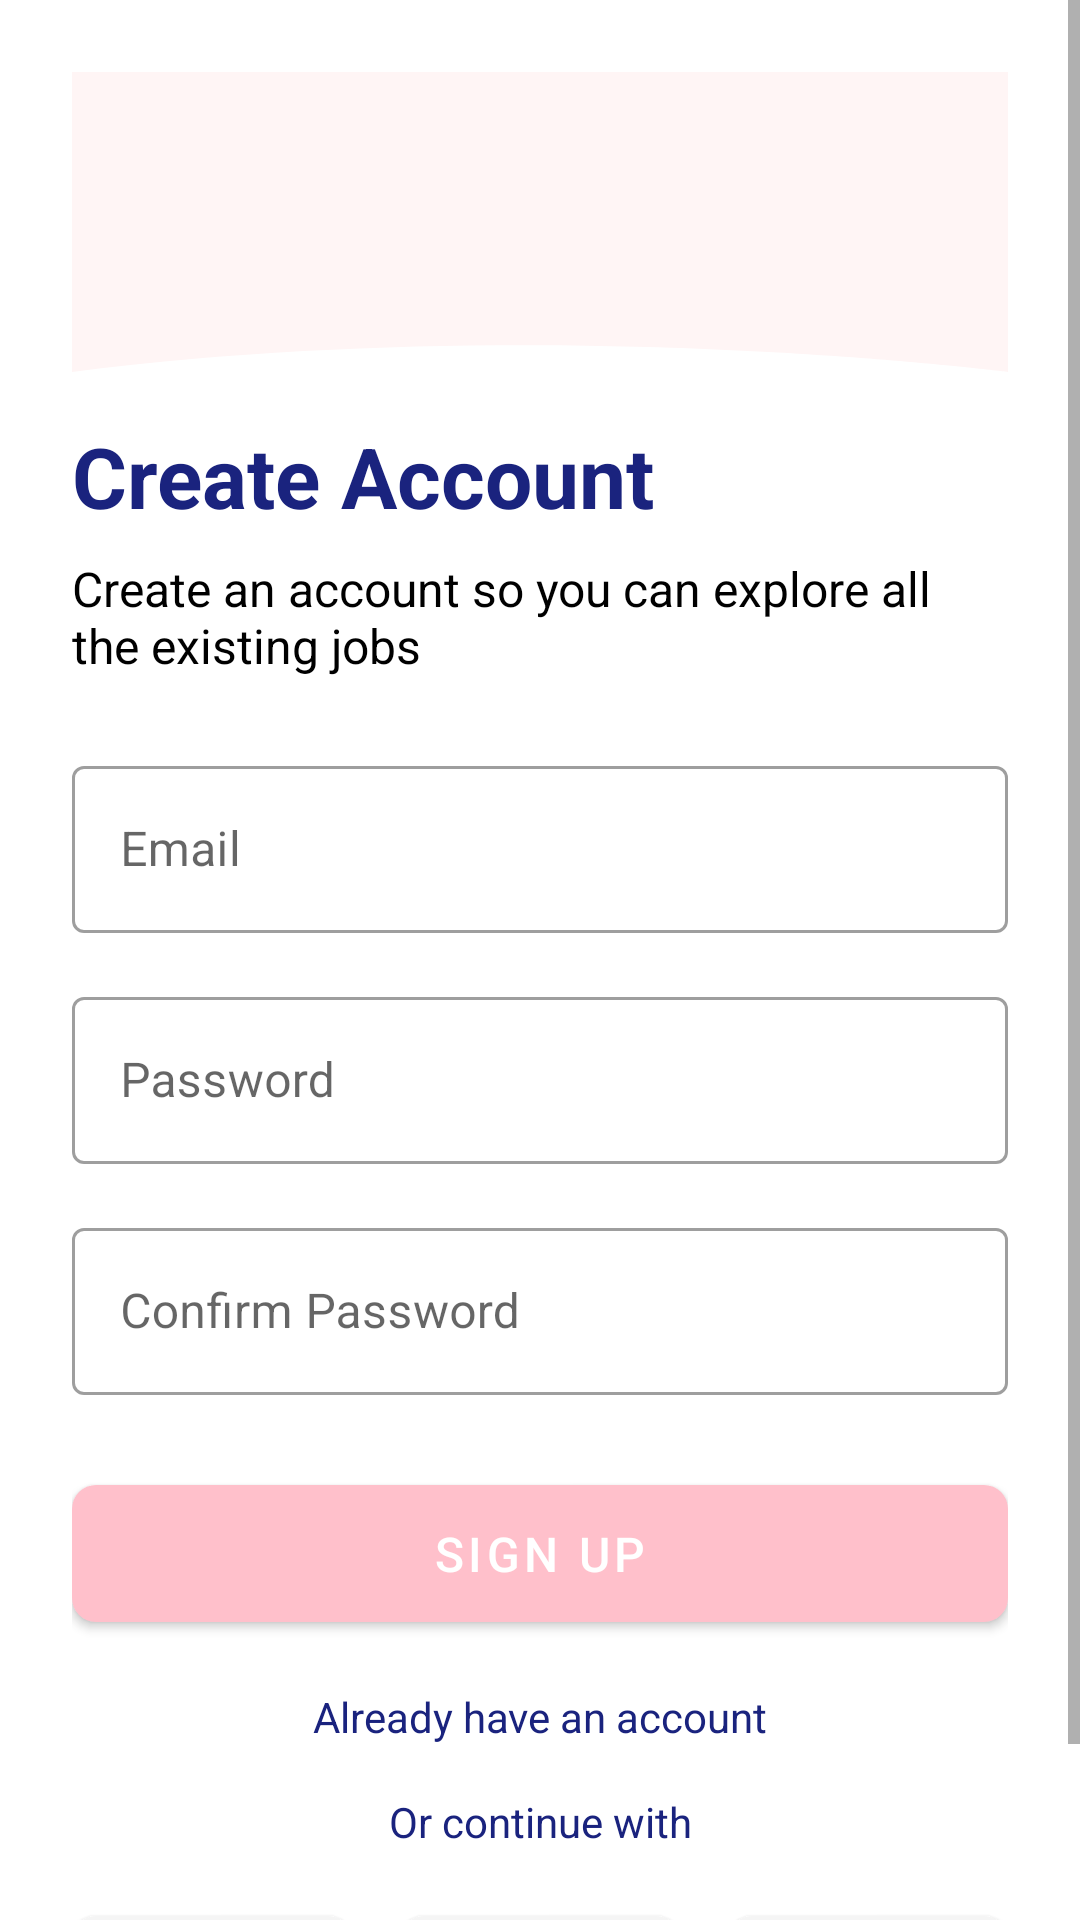

The Android layout XML behind this screen, and the referenced resources:
<!-- AndroidManifest.xml: activity theme Theme.WomenSafetyApp.NoActionBar -->
<!-- res/layout/activity_register.xml -->
<?xml version="1.0" encoding="utf-8"?>
<ScrollView xmlns:android="http://schemas.android.com/apk/res/android"
    xmlns:app="http://schemas.android.com/apk/res-auto"
    android:layout_width="match_parent"
    android:layout_height="match_parent"
    android:background="@color/white">

    <LinearLayout
        android:layout_width="match_parent"
        android:layout_height="wrap_content"
        android:orientation="vertical"
        android:padding="24dp">

        
        <ImageView
            android:layout_width="match_parent"
            android:layout_height="100dp"
            android:src="@drawable/curved_top"
            android:scaleType="fitXY"/>

        
        <TextView
            android:layout_width="match_parent"
            android:layout_height="wrap_content"
            android:text="Create Account"
            android:textSize="28sp"
            android:textColor="@color/navy_blue"
            android:textStyle="bold"
            android:layout_marginTop="16dp"/>

        
        <TextView
            android:layout_width="match_parent"
            android:layout_height="wrap_content"
            android:text="Create an account so you can explore all the existing jobs"
            android:textSize="16sp"
            android:textColor="@color/black"
            android:layout_marginTop="8dp"
            android:layout_marginBottom="24dp"/>

        
        <com.google.android.material.textfield.TextInputLayout
            android:layout_width="match_parent"
            android:layout_height="wrap_content"
            android:layout_marginBottom="16dp"
            style="@style/Widget.MaterialComponents.TextInputLayout.OutlinedBox">

            <com.google.android.material.textfield.TextInputEditText
                android:id="@+id/emailEditText"
                android:layout_width="match_parent"
                android:layout_height="wrap_content"
                android:hint="Email"
                android:inputType="textEmailAddress"/>
        </com.google.android.material.textfield.TextInputLayout>

        
        <com.google.android.material.textfield.TextInputLayout
            android:layout_width="match_parent"
            android:layout_height="wrap_content"
            android:layout_marginBottom="16dp"
            style="@style/Widget.MaterialComponents.TextInputLayout.OutlinedBox">

            <com.google.android.material.textfield.TextInputEditText
                android:id="@+id/passwordEditText"
                android:layout_width="match_parent"
                android:layout_height="wrap_content"
                android:hint="Password"
                android:inputType="textPassword"/>
        </com.google.android.material.textfield.TextInputLayout>

        
        <com.google.android.material.textfield.TextInputLayout
            android:layout_width="match_parent"
            android:layout_height="wrap_content"
            android:layout_marginBottom="24dp"
            style="@style/Widget.MaterialComponents.TextInputLayout.OutlinedBox">

            <com.google.android.material.textfield.TextInputEditText
                android:id="@+id/confirmPasswordEditText"
                android:layout_width="match_parent"
                android:layout_height="wrap_content"
                android:hint="Confirm Password"
                android:inputType="textPassword"/>
        </com.google.android.material.textfield.TextInputLayout>

        
        <com.google.android.material.button.MaterialButton
            android:id="@+id/signUpButton"
            android:layout_width="match_parent"
            android:layout_height="wrap_content"
            android:text="Sign up"
            android:textColor="@color/white"
            app:backgroundTint="@color/pink"
            app:cornerRadius="8dp"
            android:padding="12dp"
            android:textSize="16sp"/>

        
        <TextView
            android:id="@+id/loginText"
            android:layout_width="match_parent"
            android:layout_height="wrap_content"
            android:text="Already have an account"
            android:textColor="@color/navy_blue"
            android:textAlignment="center"
            android:layout_marginTop="16dp"/>

        
        <TextView
            android:layout_width="match_parent"
            android:layout_height="wrap_content"
            android:text="Or continue with"
            android:textColor="@color/navy_blue"
            android:textAlignment="center"
            android:layout_marginTop="16dp"
            android:layout_marginBottom="16dp"/>

        
        <LinearLayout
            android:layout_width="match_parent"
            android:layout_height="wrap_content"
            android:orientation="horizontal"
            android:gravity="center">

            
            <com.google.android.material.button.MaterialButton
                android:id="@+id/googleButton"
                android:layout_width="0dp"
                android:layout_height="wrap_content"
                android:layout_weight="1"
                android:layout_marginEnd="8dp"
                android:text="G"
                app:backgroundTint="@color/light_gray"
                android:textColor="@color/black"
                app:cornerRadius="8dp"/>

            
            <com.google.android.material.button.MaterialButton
                android:id="@+id/facebookButton"
                android:layout_width="0dp"
                android:layout_height="wrap_content"
                android:layout_weight="1"
                android:layout_marginStart="8dp"
                android:layout_marginEnd="8dp"
                android:text="f"
                app:backgroundTint="@color/light_gray"
                android:textColor="@color/black"
                app:cornerRadius="8dp"/>

            
            <com.google.android.material.button.MaterialButton
                android:id="@+id/appleButton"
                android:layout_width="0dp"
                android:layout_height="wrap_content"
                android:layout_weight="1"
                android:layout_marginStart="8dp"
                android:text="A"
                app:backgroundTint="@color/light_gray"
                android:textColor="@color/black"
                app:cornerRadius="8dp"/>
        </LinearLayout>

    </LinearLayout>
</ScrollView>
<!-- resources referenced by this layout -->
<resources>
  <color name="black">#FF000000</color>
  <color name="light_gray">#F5F5F5</color>
  <color name="navy_blue">#1A237E</color>
  <color name="pink">#FFC0CB</color>
  <color name="white">#FFFFFFFF</color>
  <!-- drawable curved_top (drawable) -->
  <?xml version="1.0" encoding="utf-8"?>
  <vector xmlns:android="http://schemas.android.com/apk/res/android"
      android:width="1080dp"
      android:height="100dp"
      android:viewportWidth="1080"
      android:viewportHeight="100">
      <path
          android:fillColor="#FFF5F5"
          android:pathData="M0,0 L1080,0 L1080,100 C1080,100 540,80 0,100 Z"/>
  </vector>
  <style name="Theme.WomenSafetyApp.NoActionBar">
          <item name="windowActionBar">false</item>
          <item name="windowNoTitle">true</item>
          <item name="android:windowFullscreen">true</item>
          <item name="android:windowContentOverlay">@null</item>
      </style>
</resources>
